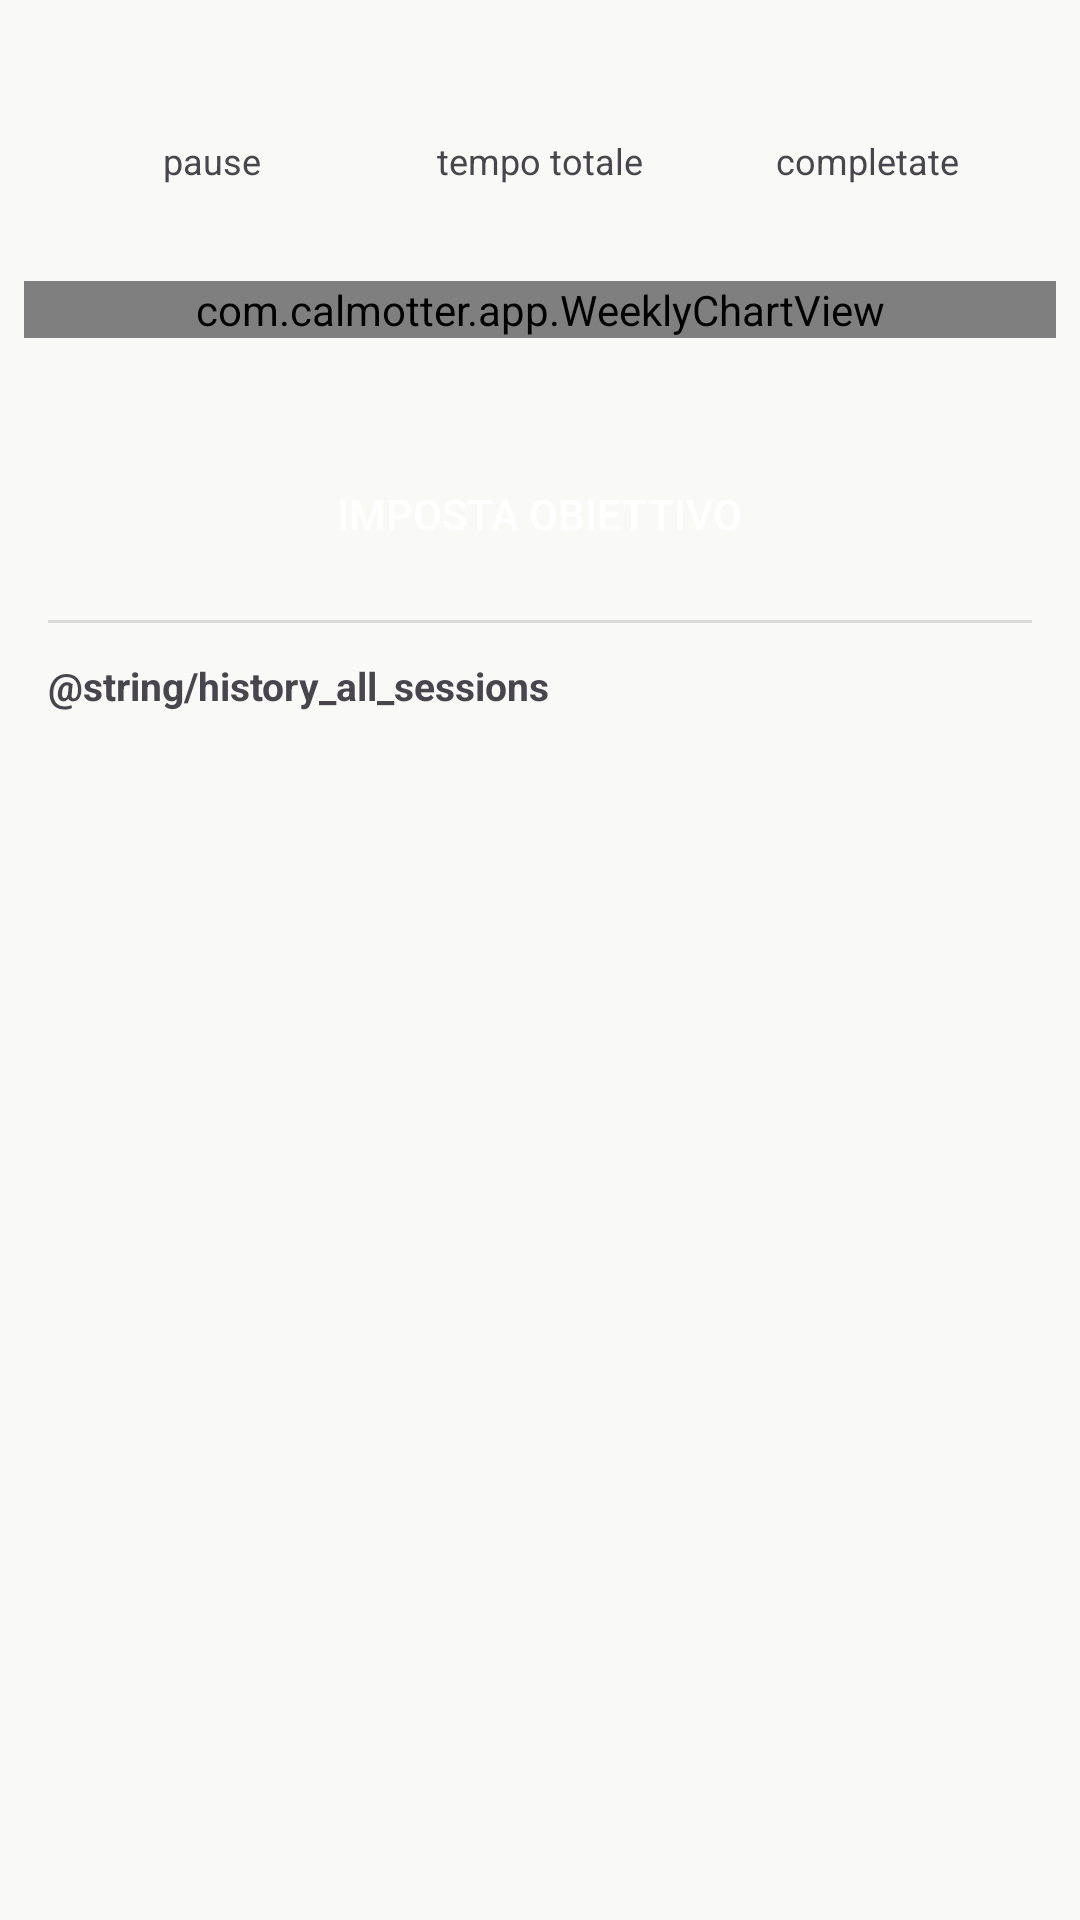

Write the Android layout XML for this screen, with the resource values it uses.
<!-- AndroidManifest.xml: activity theme Theme.CalmOtter.WithActionBar -->
<!-- res/layout/activity_history.xml -->
<?xml version="1.0" encoding="utf-8"?>
<LinearLayout xmlns:android="http://schemas.android.com/apk/res/android"
    android:layout_width="match_parent"
    android:layout_height="match_parent"
    android:orientation="vertical">

    
    <LinearLayout
        android:id="@+id/statsBar"
        android:layout_width="match_parent"
        android:layout_height="wrap_content"
        android:orientation="horizontal"
        android:padding="16dp"
        android:background="?attr/colorSurface">

        <LinearLayout
            android:layout_width="0dp"
            android:layout_height="wrap_content"
            android:layout_weight="1"
            android:orientation="vertical"
            android:gravity="center">
            <TextView
                android:id="@+id/statTotalSessions"
                android:layout_width="wrap_content"
                android:layout_height="wrap_content"
                android:textSize="22sp"
                android:textStyle="bold"
                android:textColor="?attr/colorPrimary" />
            <TextView
                android:layout_width="wrap_content"
                android:layout_height="wrap_content"
                android:text="@string/stat_sessions"
                android:textSize="12sp"
                android:textColor="?android:attr/textColorSecondary" />
        </LinearLayout>

        <LinearLayout
            android:layout_width="0dp"
            android:layout_height="wrap_content"
            android:layout_weight="1"
            android:orientation="vertical"
            android:gravity="center">
            <TextView
                android:id="@+id/statTotalMinutes"
                android:layout_width="wrap_content"
                android:layout_height="wrap_content"
                android:textSize="22sp"
                android:textStyle="bold"
                android:textColor="?attr/colorPrimary" />
            <TextView
                android:layout_width="wrap_content"
                android:layout_height="wrap_content"
                android:text="@string/stat_minutes"
                android:textSize="12sp"
                android:textColor="?android:attr/textColorSecondary" />
        </LinearLayout>

        <LinearLayout
            android:layout_width="0dp"
            android:layout_height="wrap_content"
            android:layout_weight="1"
            android:orientation="vertical"
            android:gravity="center">
            <TextView
                android:id="@+id/statCompleted"
                android:layout_width="wrap_content"
                android:layout_height="wrap_content"
                android:textSize="22sp"
                android:textStyle="bold"
                android:textColor="?attr/colorPrimary" />
            <TextView
                android:layout_width="wrap_content"
                android:layout_height="wrap_content"
                android:text="@string/stat_completed"
                android:textSize="12sp"
                android:textColor="?android:attr/textColorSecondary" />
        </LinearLayout>
    </LinearLayout>

    
    <androidx.core.widget.NestedScrollView
        android:layout_width="match_parent"
        android:layout_height="0dp"
        android:layout_weight="1">

        <LinearLayout
            android:layout_width="match_parent"
            android:layout_height="wrap_content"
            android:orientation="vertical">

            
            <TextView
                android:id="@+id/streakText"
                android:layout_width="match_parent"
                android:layout_height="wrap_content"
                android:textAlignment="center"
                android:textSize="14sp"
                android:textStyle="bold"
                android:textColor="?attr/colorPrimary"
                android:paddingHorizontal="16dp"
                android:paddingTop="16dp"
                android:visibility="gone" />

            
            <com.calmotter.app.WeeklyChartView
                android:id="@+id/weeklyChart"
                android:layout_width="match_parent"
                android:layout_height="wrap_content"
                android:layout_marginTop="16dp"
                android:layout_marginHorizontal="8dp" />

            
            <TextView
                android:id="@+id/weeklySummary"
                android:layout_width="match_parent"
                android:layout_height="wrap_content"
                android:textAlignment="center"
                android:textSize="14sp"
                android:textColor="?android:attr/textColorSecondary"
                android:paddingHorizontal="16dp"
                android:paddingTop="4dp"
                android:paddingBottom="16dp" />

            
            <LinearLayout
                android:id="@+id/weeklyGoalSection"
                android:layout_width="match_parent"
                android:layout_height="wrap_content"
                android:orientation="vertical"
                android:paddingHorizontal="16dp"
                android:paddingBottom="16dp">

                <ProgressBar
                    android:id="@+id/goalProgressBar"
                    style="?android:attr/progressBarStyleHorizontal"
                    android:layout_width="match_parent"
                    android:layout_height="wrap_content"
                    android:layout_marginBottom="6dp"
                    android:max="100"
                    android:progressTint="?attr/colorPrimary"
                    android:visibility="gone" />

                <TextView
                    android:id="@+id/goalProgressText"
                    android:layout_width="match_parent"
                    android:layout_height="wrap_content"
                    android:textAlignment="center"
                    android:textSize="13sp"
                    android:textColor="?android:attr/textColorSecondary"
                    android:layout_marginBottom="8dp"
                    android:visibility="gone" />

                <Button
                    android:id="@+id/setGoalButton"
                    style="?android:attr/borderlessButtonStyle"
                    android:layout_width="wrap_content"
                    android:layout_height="wrap_content"
                    android:layout_gravity="center_horizontal"
                    android:minWidth="0dp"
                    android:minHeight="0dp"
                    android:paddingHorizontal="16dp"
                    android:text="@string/weekly_goal_set_button" />

            </LinearLayout>

            
            <View
                android:layout_width="match_parent"
                android:layout_height="1dp"
                android:background="?android:attr/listDivider"
                android:layout_marginHorizontal="16dp" />

            <TextView
                android:layout_width="match_parent"
                android:layout_height="wrap_content"
                android:text="@string/history_all_sessions"
                android:textSize="13sp"
                android:textStyle="bold"
                android:textColor="?android:attr/textColorSecondary"
                android:paddingHorizontal="16dp"
                android:paddingTop="12dp"
                android:paddingBottom="4dp" />

            
            <androidx.recyclerview.widget.RecyclerView
                android:id="@+id/historyList"
                android:layout_width="match_parent"
                android:layout_height="wrap_content"
                android:nestedScrollingEnabled="false"
                android:clipToPadding="false"
                android:paddingBottom="16dp" />

            
            <TextView
                android:id="@+id/emptyView"
                android:layout_width="match_parent"
                android:layout_height="wrap_content"
                android:gravity="center"
                android:text="@string/history_empty"
                android:textColor="?android:attr/textColorSecondary"
                android:textSize="16sp"
                android:lineSpacingMultiplier="1.5"
                android:padding="48dp"
                android:textAlignment="center"
                android:visibility="gone" />

        </LinearLayout>
    </androidx.core.widget.NestedScrollView>

</LinearLayout>
<!-- resources referenced by this layout -->
<resources>
  <string name="history_empty">Nessuna pausa ancora</string>
  <string name="stat_completed">completate</string>
  <string name="stat_minutes">tempo totale</string>
  <string name="stat_sessions">pause</string>
  <string name="weekly_goal_set_button">Imposta obiettivo</string>
  <style name="Theme.CalmOtter.WithActionBar" parent="Theme.CalmOtter.Base.WithActionBar">
          <item name="colorPrimary">@color/sage_primary</item>
          <item name="colorOnPrimary">@color/sage_on_primary</item>
          <item name="android:windowBackground">@color/sage_background</item>
          <item name="android:colorBackground">@color/sage_background</item>
          <item name="colorSurface">@color/sage_surface</item>
          <item name="colorOnSurface">@color/sage_on_background</item>
          <item name="colorOnSurfaceVariant">@color/sage_on_surface</item>
      </style>
  <style name="Theme.CalmOtter.Base.WithActionBar" parent="Theme.Material3.DayNight">
          <item name="colorError">@color/m3_error</item>
          <item name="colorOnError">@color/m3_on_error</item>
          <item name="colorErrorContainer">@color/m3_error_container</item>
          <item name="colorOnErrorContainer">@color/m3_on_error_container</item>
          <item name="colorOutline">@color/m3_outline</item>
          <item name="colorOutlineVariant">@color/m3_outline_variant</item>
          <item name="shapeAppearanceLargeComponent">@style/ShapeAppearance.CalmOtter.Large</item>
          <item name="shapeAppearanceMediumComponent">@style/ShapeAppearance.CalmOtter.Large</item>
          <item name="materialButtonStyle">@style/Widget.CalmOtter.Button</item>
      </style>
  <color name="sage_primary">#0f5238</color>
  <color name="sage_on_primary">#ffffff</color>
  <color name="sage_background">#f9faf6</color>
  <color name="sage_surface">#f9faf6</color>
  <color name="sage_on_background">#191c1a</color>
  <color name="sage_on_surface">#191c1a</color>
  <color name="m3_error">#ba1a1a</color>
  <color name="m3_on_error">#ffffff</color>
  <color name="m3_error_container">#ffdad6</color>
  <color name="m3_on_error_container">#93000a</color>
  <color name="m3_outline">#707973</color>
  <color name="m3_outline_variant">#bfc9c1</color>
  <style name="ShapeAppearance.CalmOtter.Large" parent="">
          <item name="cornerFamily">rounded</item>
          <item name="cornerSize">28dp</item>
      </style>
  <style name="Widget.CalmOtter.Button" parent="Widget.Material3.Button">
          <item name="shapeAppearance">@style/ShapeAppearance.CalmOtter.Pill</item>
      </style>
  <style name="ShapeAppearance.CalmOtter.Pill" parent="">
          <item name="cornerFamily">rounded</item>
          <item name="cornerSize">50%</item>
      </style>
</resources>
